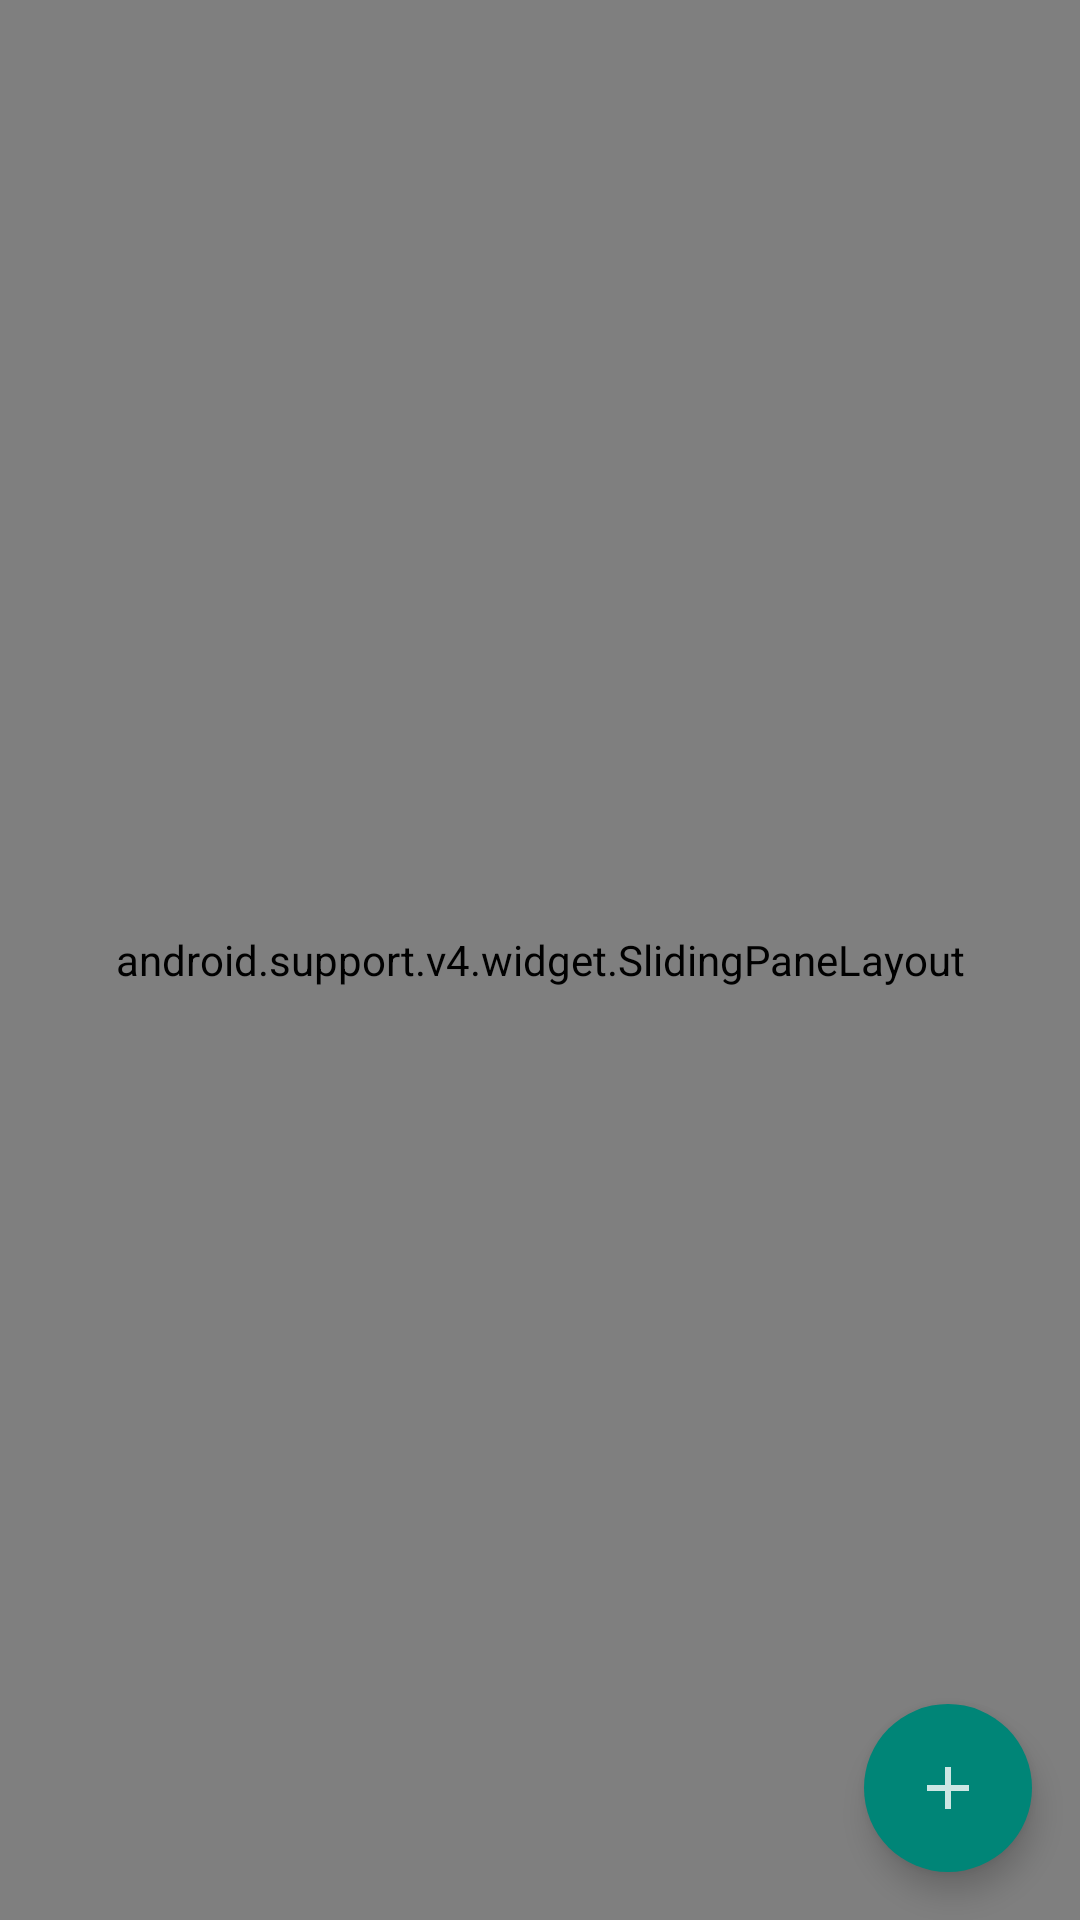

The Android layout XML behind this screen, and the referenced resources:
<!-- AndroidManifest.xml: application theme AppTheme -->
<!-- res/layout/activity_list.xml -->
<android.support.design.widget.CoordinatorLayout
    xmlns:android="http://schemas.android.com/apk/res/android"
    xmlns:app="http://schemas.android.com/apk/res-auto"
    android:layout_width="match_parent"
    android:layout_height="match_parent">

    <android.support.v4.widget.SlidingPaneLayout
        android:id="@+id/SlidingPanel"
        android:layout_width="match_parent"
        android:layout_height="match_parent">

        <LinearLayout
            android:layout_width="190dp"
            android:layout_height="match_parent"
            android:layout_gravity="start"
            android:baselineAligned="false"
            android:orientation="vertical"
            android:layout_marginTop="30dp"
            android:layout_marginStart="10dp">

            <TextView
                android:id="@+id/txtSalario"
                android:layout_width="wrap_content"
                android:layout_height="50dp"
                android:text="@string/salaryT" />

            <TextView
                android:id="@+id/txtTotalIngreso"
                android:layout_width="wrap_content"
                android:layout_height="50dp"
                android:text="@string/ingresos" />

            <TextView
                android:id="@+id/txtCuenta"
                android:layout_width="wrap_content"
                android:layout_height="50dp"
                android:text="@string/cuenta" />

            <View
                android:layout_width="match_parent"
                android:layout_height="1dp"
                android:background="@android:color/darker_gray" />

            <TextView
                android:layout_width="wrap_content"
                android:layout_height="50dp"
                android:text="@string/labReales" />

            <TextView
                android:id="@+id/txtTotalGastos"
                android:layout_width="wrap_content"
                android:layout_height="50dp"
                android:text="@string/gastos" />

            <TextView
                android:id="@+id/txtTotal"
                android:layout_width="wrap_content"
                android:layout_height="50dp"
                android:text="@string/total" />

            <View
                android:layout_width="match_parent"
                android:layout_height="1dp"
                android:background="@android:color/darker_gray" />

            <TextView
                android:layout_width="wrap_content"
                android:layout_height="50dp"
                android:text="@string/labEstimados" />

            <TextView
                android:id="@+id/txtGastoEstimado"
                android:layout_width="wrap_content"
                android:layout_height="50dp"
                android:text="@string/gastos" />

            <TextView
                android:id="@+id/txtTotalDisponible"
                android:layout_width="wrap_content"
                android:layout_height="50dp"
                android:text="@string/total_disponible" />
        </LinearLayout>


        <RelativeLayout
            android:layout_width="match_parent"
            android:layout_height="match_parent"
            android:layout_weight="0.1">

            <ListView
                android:id="@+id/listaProductos"
                android:layout_width="match_parent"
                android:layout_height="wrap_content"></ListView>

        </RelativeLayout>

    </android.support.v4.widget.SlidingPaneLayout>
    <android.support.design.widget.FloatingActionButton
        android:id="@+id/agregarProducto"
        android:layout_width="wrap_content"
        android:layout_height="wrap_content"
        android:layout_margin="16dp"
        android:layout_gravity="end|bottom"
        android:src="@drawable/ic_plus"
        app:borderWidth="0dp" />

</android.support.design.widget.CoordinatorLayout>
<!-- resources referenced by this layout -->
<resources>
  <!-- drawable ic_plus: png bitmap (drawable-hdpi, 415 bytes) -->
  <string name="cuenta">Banco: %s</string>
  <string name="gastos">Gastos: </string>
  <string name="ingresos">Retiros: </string>
  <string name="labEstimados">Datos Estimados:</string>
  <string name="labReales">Datos Reales:</string>
  <string name="salaryT">Salario: %s</string>
  <string name="total">Total: </string>
  <string name="total_disponible">Disponible:</string>
  <style name="AppTheme" parent="Theme.AppCompat.Light.DarkActionBar">
          
      </style>
</resources>
